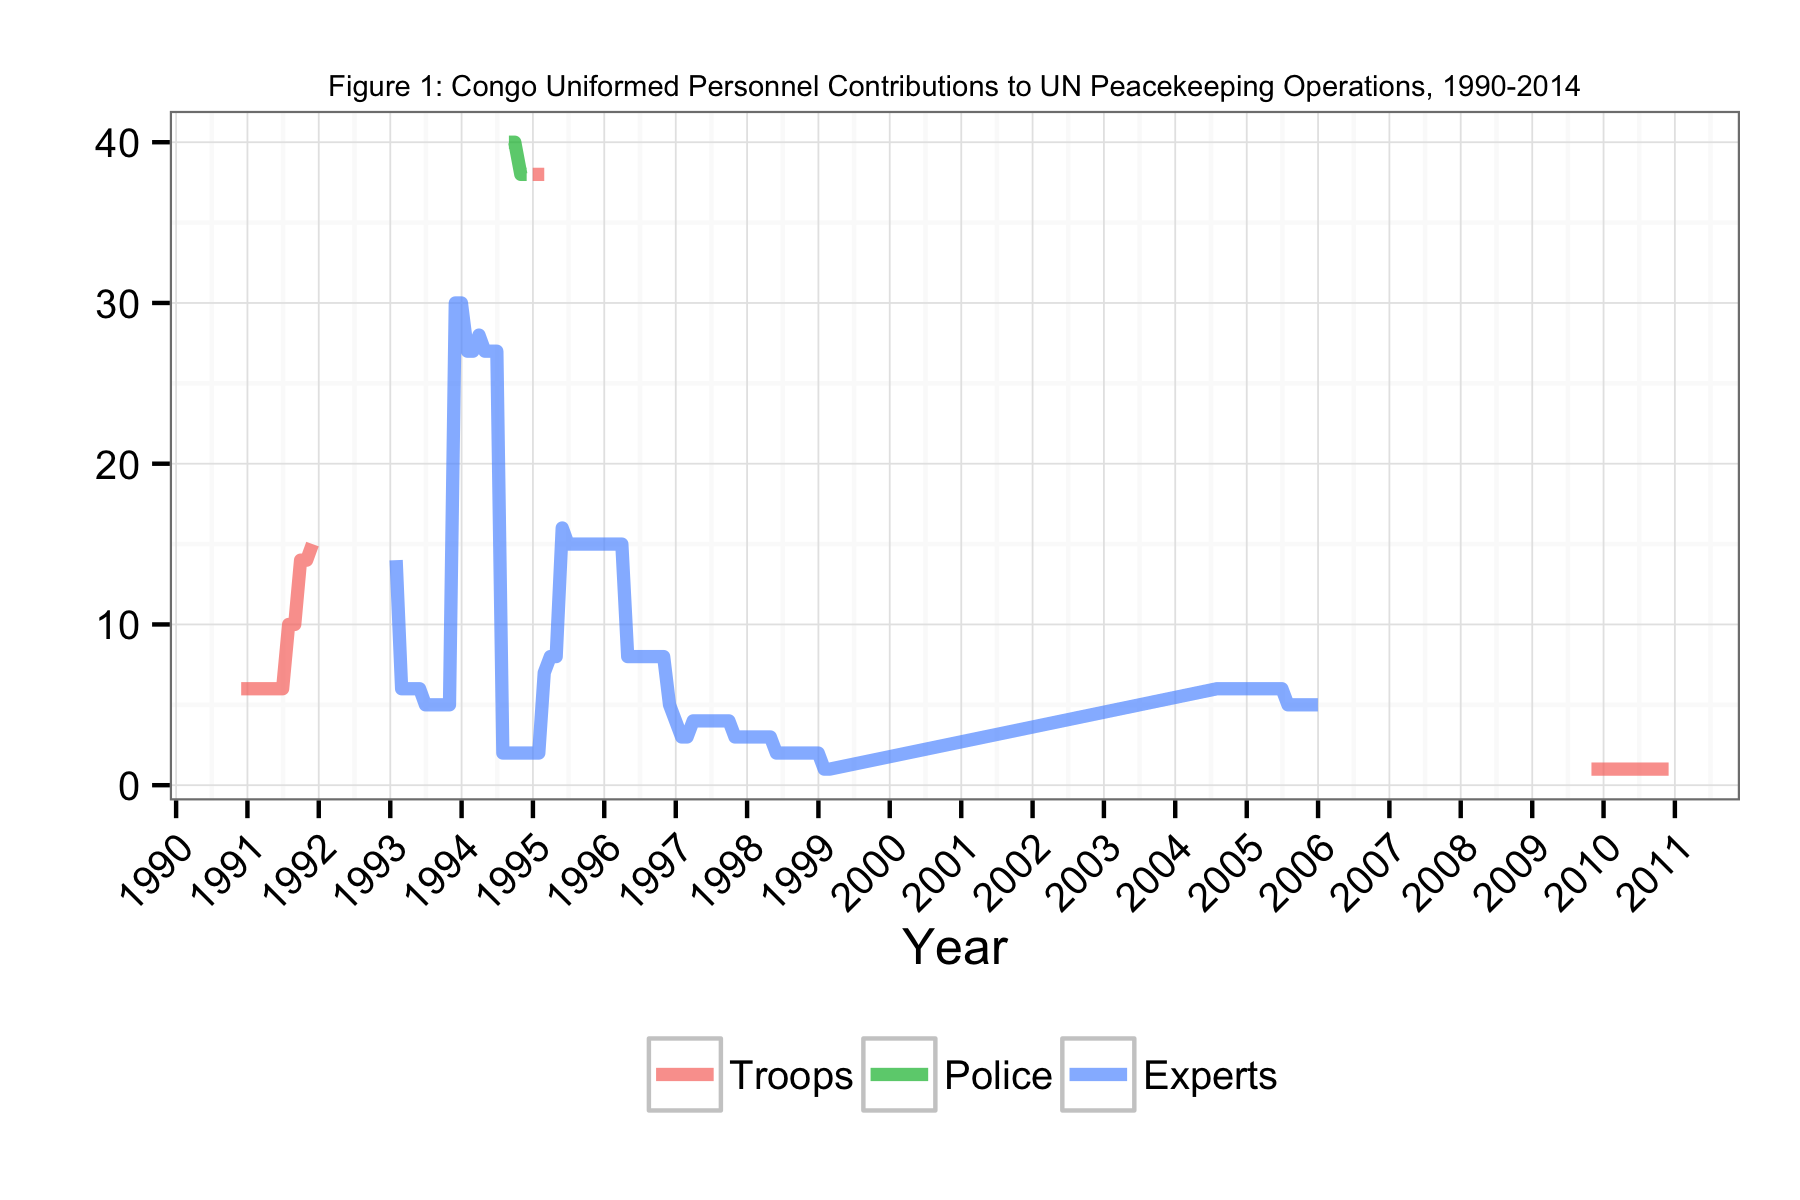

Data behind this chart, as committed beside it:
Date, Troops, Police, Experts
1990-11-30, 6, NA, NA
1990-12-31, 6, NA, NA
1991-01-31, 6, NA, NA
1991-02-28, 6, NA, NA
1991-03-31, 6, NA, NA
1991-04-30, 6, NA, NA
1991-05-31, 6, NA, NA
1991-06-30, 6, NA, NA
1991-07-31, 10, NA, NA
1991-08-31, 10, NA, NA
1991-09-30, 14, NA, NA
1991-10-31, 14, NA, NA
1991-11-30, 15, NA, NA
1993-01-31, NA, NA, 14
1993-02-28, NA, NA, 6
1993-03-31, NA, NA, 6
1993-04-30, NA, NA, 6
1993-05-31, NA, NA, 6
1993-06-30, NA, NA, 5
1993-07-31, NA, NA, 5
1993-08-31, NA, NA, 5
1993-09-30, NA, NA, 5
1993-10-31, NA, NA, 5
1993-11-30, NA, NA, 30
1993-12-31, NA, NA, 30
1994-01-31, NA, NA, 27
1994-02-28, NA, NA, 27
1994-03-31, NA, NA, 28
1994-04-30, NA, NA, 27
1994-05-31, NA, NA, 27
1994-06-30, NA, NA, 27
1994-07-31, NA, NA, 2
1994-08-31, NA, 40, 2
1994-09-30, NA, 40, 2
1994-10-31, NA, 38, 2
1994-11-30, NA, 38, 2
1994-12-31, 38, NA, 2
1995-01-31, 38, NA, 2
1995-02-28, 38, NA, 7
1995-03-31, NA, NA, 8
1995-04-30, NA, NA, 8
1995-05-31, NA, NA, 16
1995-06-30, NA, NA, 15
1995-07-31, NA, NA, 15
1995-08-31, NA, NA, 15
1995-09-30, NA, NA, 15
1995-10-31, NA, NA, 15
1995-11-30, NA, NA, 15
1995-12-31, NA, NA, 15
1996-01-31, NA, NA, 15
1996-02-29, NA, NA, 15
1996-03-31, NA, NA, 15
1996-04-30, NA, NA, 8
1996-05-31, NA, NA, 8
1996-06-30, NA, NA, 8
1996-07-31, NA, NA, 8
1996-08-31, NA, NA, 8
1996-09-30, NA, NA, 8
1996-10-31, NA, NA, 8
1996-11-30, NA, NA, 5
... 59 more rows
